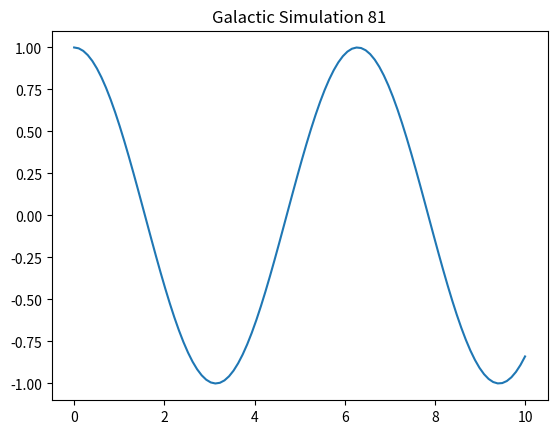

This figure's Python source:
import numpy as np
import matplotlib.pyplot as plt

def simulate():
    t = np.linspace(0, 10, 100)
    y = np.cos(t)
    plt.plot(t, y)
    plt.title("Galactic Simulation 81")
    plt.show()

if __name__ == "__main__":
    simulate()
